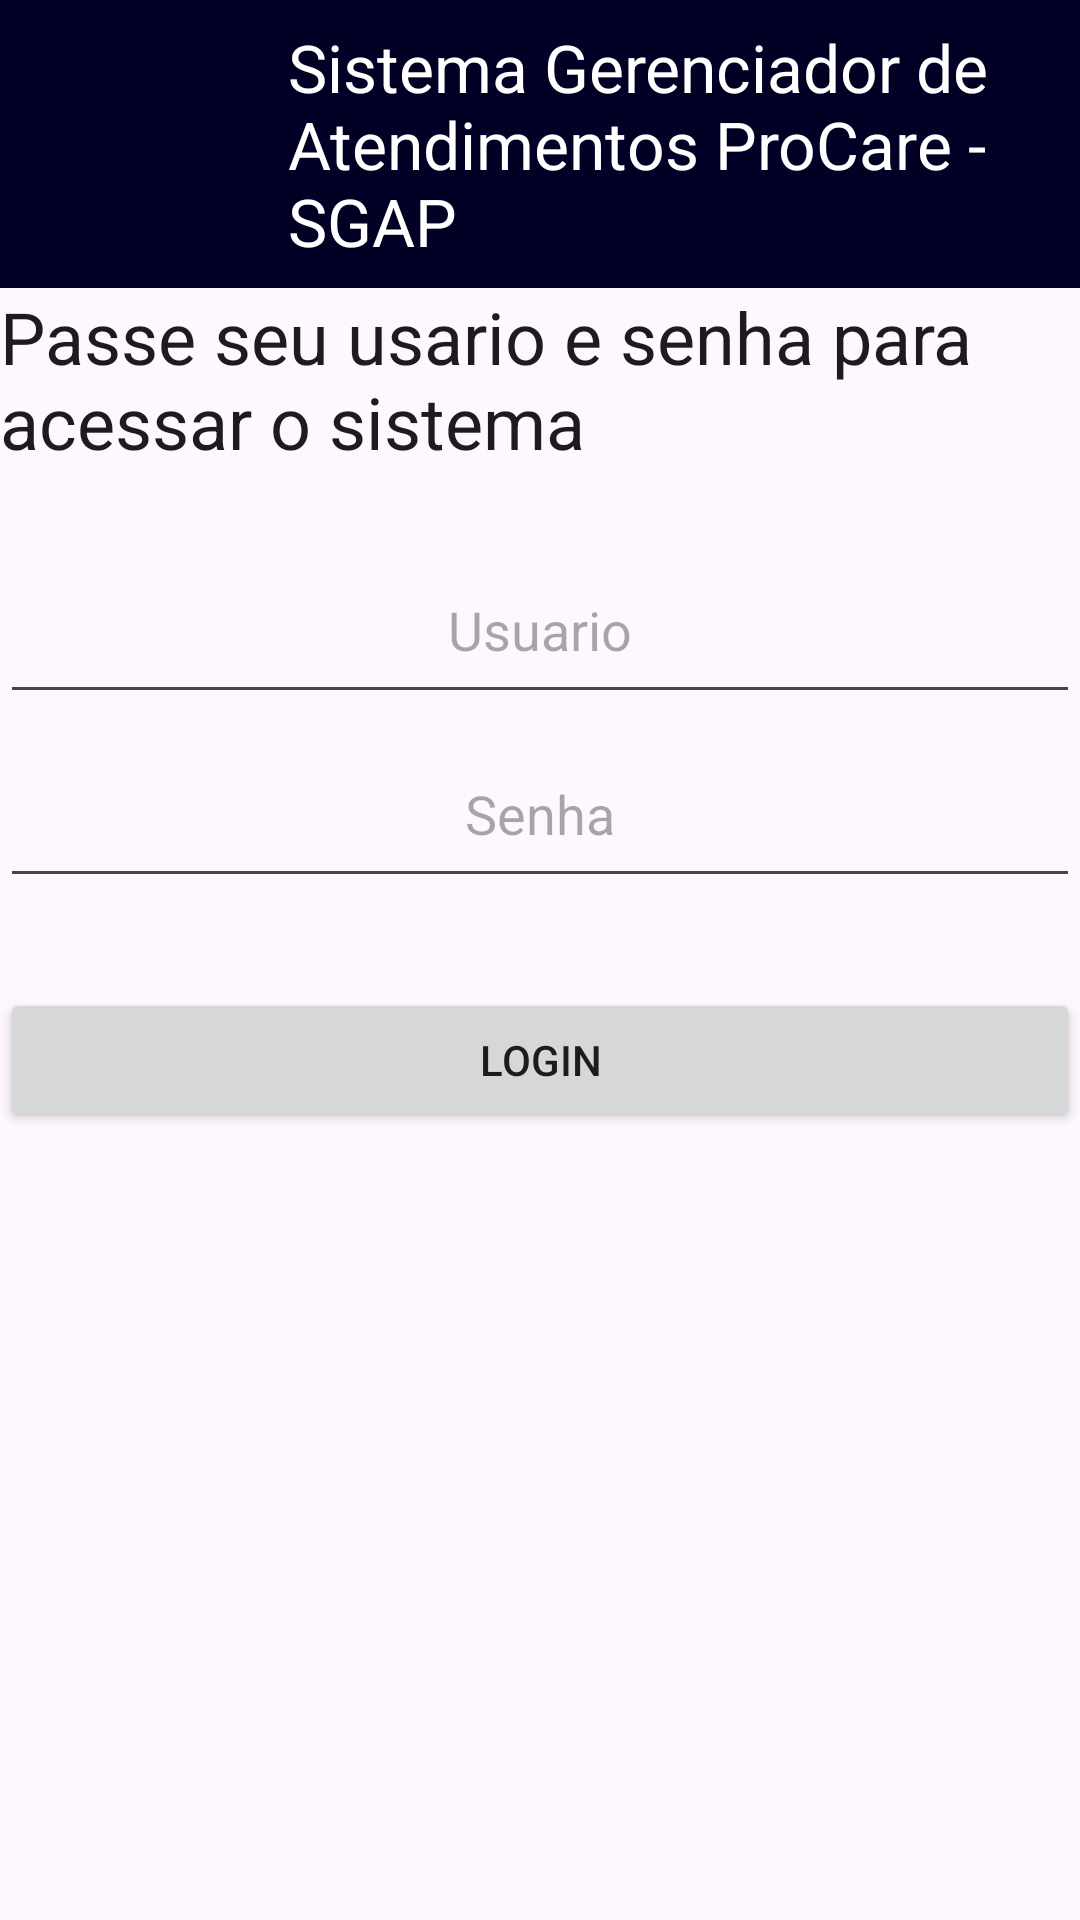

This screen was rendered from an Android layout file. Write that file and the resources it references.
<!-- AndroidManifest.xml: application theme Theme.SGAP -->
<!-- res/layout/activity_login.xml -->
<?xml version="1.0" encoding="utf-8"?>
<LinearLayout xmlns:android="http://schemas.android.com/apk/res/android"

    xmlns:app="http://schemas.android.com/apk/res-auto"
    xmlns:tools="http://schemas.android.com/tools"

    android:layout_width="wrap_content"

    android:layout_height="match_parent"

    android:orientation="vertical">

    <LinearLayout

        android:layout_width="match_parent"

        android:layout_height="wrap_content"

        android:background="@color/azul_escuro">

        <ImageView

            android:id="@+id/imgSis"

            android:layout_width="96dp"

            android:layout_height="96dp"

            android:contentDescription="@string/todo"

            android:src="@drawable/logoclin"
            tools:ignore="ImageContrastCheck"
            tools:srcCompat="@drawable/logoclin" />

        <TextView

            android:id="@+id/textView1"

            android:layout_width="wrap_content"

            android:layout_height="wrap_content"

            android:textAppearance="?android:attr/textAppearanceLarge"

            />


        <LinearLayout

            android:id="@+id/layoutCorFundo"

            android:layout_width="fill_parent"

            android:layout_height="match_parent"

            android:background="@color/azul_escuro"

            android:gravity="center">


            <TextView

                android:id="@+id/textView2"

                android:layout_width="wrap_content"

                android:layout_height="wrap_content"

                android:text="@string/sistema_gerenciador_de_clinicas_sgap"

                android:textAppearance="?android:attr/textAppearanceLarge"

                android:textColor="@color/white" />

        </LinearLayout>

    </LinearLayout>

    <LinearLayout

        android:id="@+id/layoutImagemFundo"

        android:layout_width="match_parent"

        android:layout_height="fill_parent"

        android:orientation="vertical">


        <TextView

            android:id="@+id/textView3"

            android:layout_width="wrap_content"

            android:layout_height="wrap_content"

            android:text="@string/passe_seu_usario_e_senha_para_acessar_o_sistema"

            android:textAppearance="?android:attr/textAppearanceLarge"

            android:textSize="24sp" />

    <EditText
        android:id="@+id/etUsername"
        android:padding="16dp"
        android:layout_marginTop="25dp"
        android:layout_width="match_parent"
        android:layout_height="wrap_content"
        android:gravity="center"
        android:orientation="vertical"
        android:hint="@string/usuario"
        android:inputType="text"
        android:minHeight="48dp" />

        <EditText
            android:id="@+id/etPassword"
            android:layout_width="match_parent"
            android:layout_height="wrap_content"
            android:layout_marginTop="5dp"
            android:gravity="center"
            android:hint="@string/senha"
            android:inputType="textPassword"
            android:minHeight="48dp"
            android:orientation="vertical"
            android:padding="16dp" />

    <Button
        android:id="@+id/btnLogin"
        android:layout_marginTop="30dp"
        android:layout_width="match_parent"
        android:layout_height="wrap_content"
        android:gravity="center"
        android:orientation="vertical"
        android:text="@string/login" />

    </LinearLayout>

</LinearLayout>
<!-- resources referenced by this layout -->
<resources>
  <color name="azul_escuro">#020024</color>
  <color name="white">#FFFFFFFF</color>
  <string name="login">Login</string>
  <string name="passe_seu_usario_e_senha_para_acessar_o_sistema">Passe seu usario e senha para acessar o sistema</string>
  <string name="senha">Senha</string>
  <string name="sistema_gerenciador_de_clinicas_sgap">Sistema Gerenciador de Atendimentos ProCare - SGAP</string>
  <string name="todo">TODO</string>
  <string name="usuario">Usuario</string>
  <style name="Theme.SGAP" parent="Base.Theme.SGAP" />
  <style name="Base.Theme.SGAP" parent="Theme.Material3.DayNight.NoActionBar">
          
          
      </style>
</resources>
